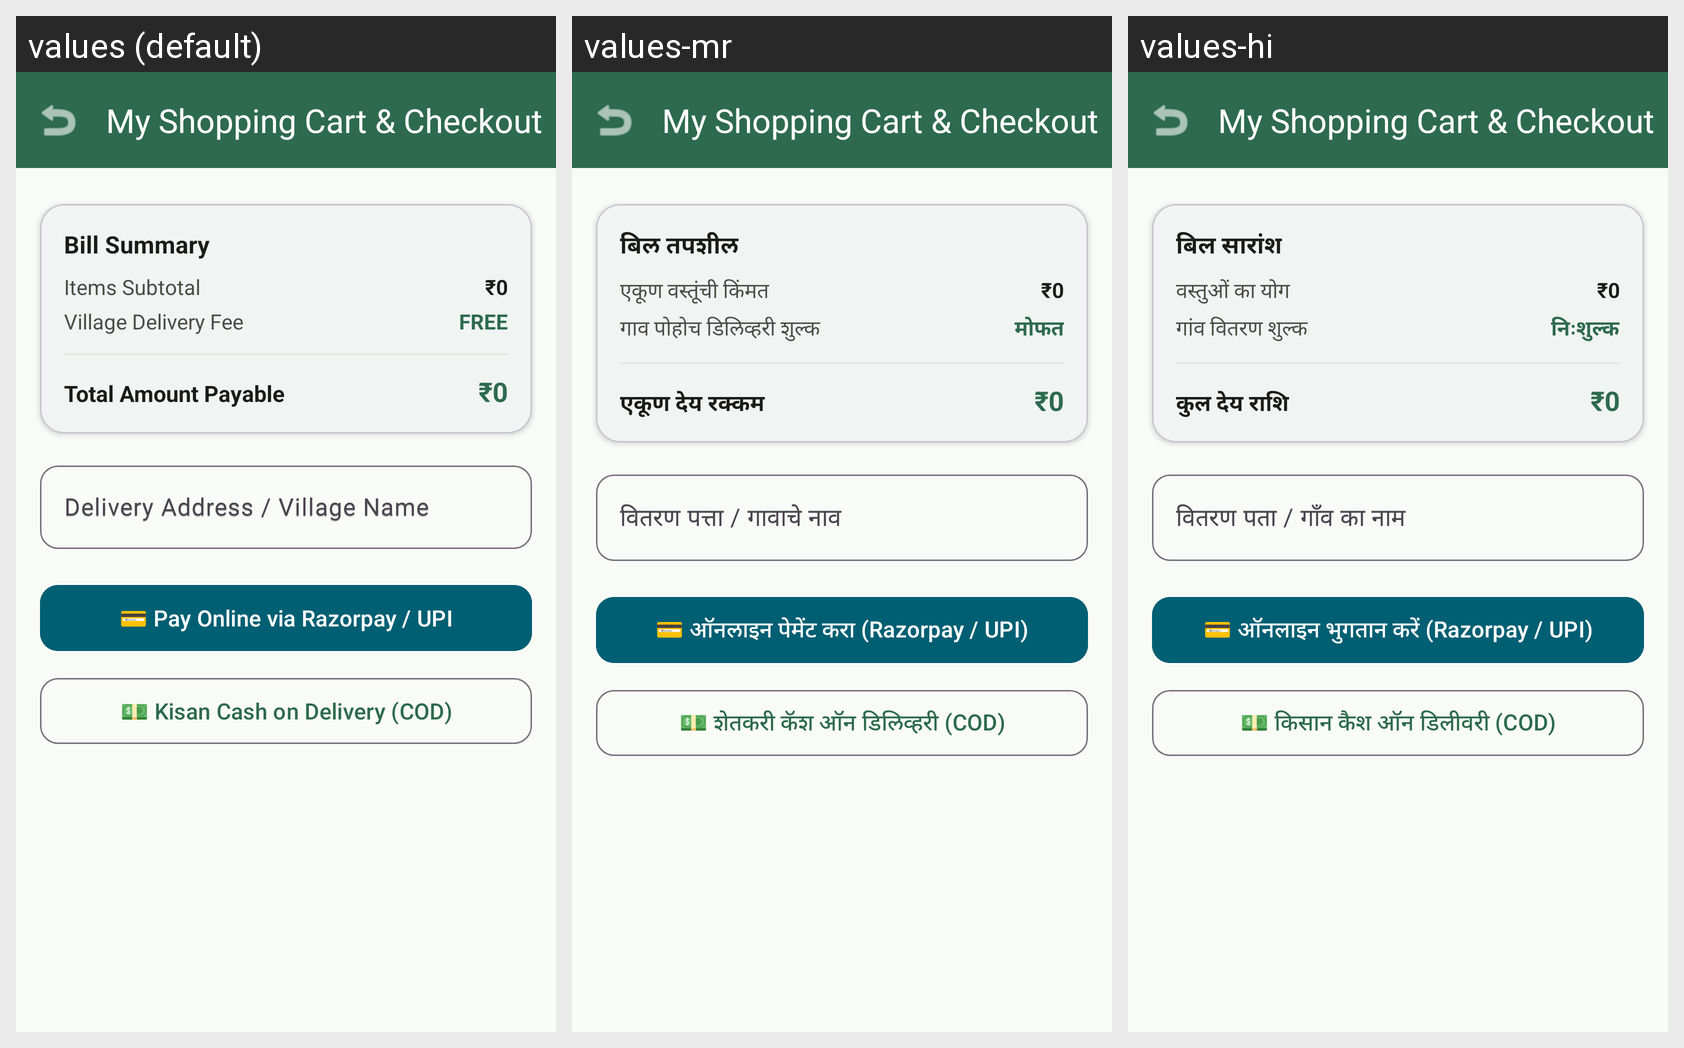

Strings drawn on this Android screen and how each of the app's shown locales translates them:
Android screen res/layout/activity_cart.xml rendered under 3 locales, left to right: values (default), values-mr, values-hi. Device: Nexus 5 (rendered at 1080×1920; each locale shown at half size, 540×960, under a caption strip naming it); theme Theme.AgroSmart.
Strings drawn on this screen, with the default value and each locale's value (text and hints the layout hard-codes, and strings that could not be matched under every locale, appear in the picture but are not listed):

bill_summary
  values: Bill Summary
  values-mr: बिल तपशील
  values-hi: बिल सारांश

items_subtotal
  values: Items Subtotal
  values-mr: एकूण वस्तूंची किंमत
  values-hi: वस्तुओं का योग

village_delivery_fee
  values: Village Delivery Fee
  values-mr: गाव पोहोच डिलिव्हरी शुल्क
  values-hi: गांव वितरण शुल्क

free_delivery
  values: FREE
  values-mr: मोफत
  values-hi: निःशुल्क

total_amount_payable
  values: Total Amount Payable
  values-mr: एकूण देय रक्कम
  values-hi: कुल देय राशि

delivery_address_hint
  values: Delivery Address / Village Name
  values-mr: वितरण पत्ता / गावाचे नाव
  values-hi: वितरण पता / गाँव का नाम

pay_online_btn
  values: 💳 Pay Online via Razorpay / UPI
  values-mr: 💳 ऑनलाइन पेमेंट करा (Razorpay / UPI)
  values-hi: 💳 ऑनलाइन भुगतान करें (Razorpay / UPI)

cod_btn
  values: 💵 Kisan Cash on Delivery (COD)
  values-mr: 💵 शेतकरी कॅश ऑन डिलिव्हरी (COD)
  values-hi: 💵 किसान कैश ऑन डिलीवरी (COD)
